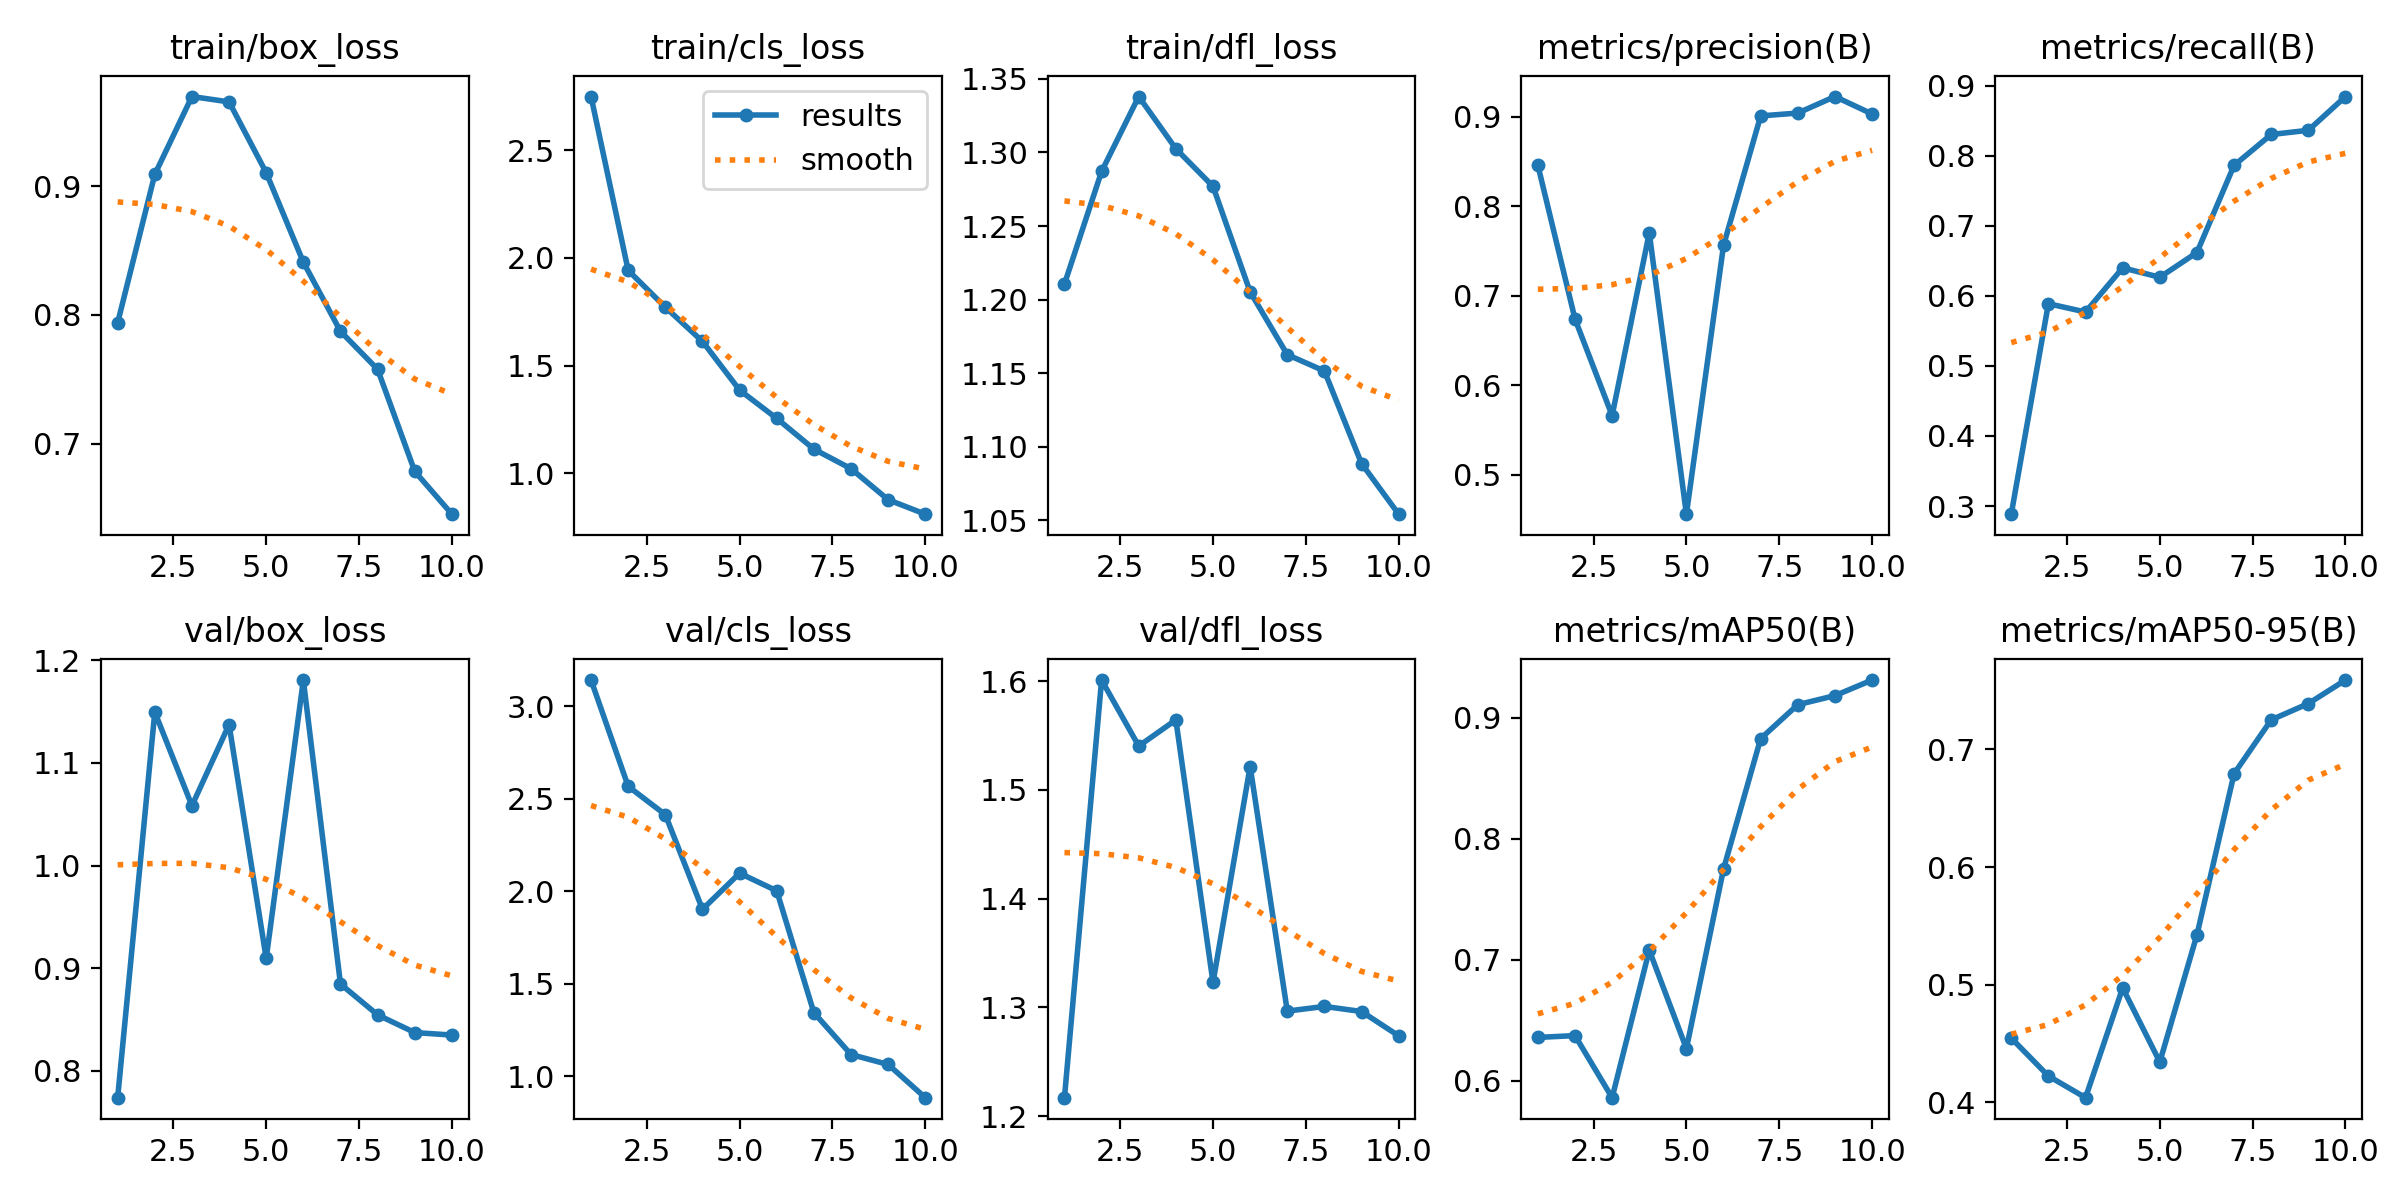

The table this chart was drawn from, first rows:
epoch, time, train/box_loss, train/cls_loss, train/dfl_loss, metrics/precision(B), metrics/recall(B), metrics/mAP50(B), metrics/mAP50-95(B), val/box_loss, val/cls_loss, val/dfl_loss, lr/pg0, lr/pg1, lr/pg2
1, 356.1, 0.7939, 2.75, 1.211, 0.8459, 0.2883, 0.6359, 0.4546, 0.7736, 3.14, 1.217, 0.0004104, 0.0004104, 0.0004104
2, 789.9, 0.909, 1.942, 1.287, 0.674, 0.589, 0.6374, 0.4224, 1.15, 2.566, 1.601, 0.0007451, 0.0007451, 0.0007451
3, 1242, 0.9694, 1.771, 1.338, 0.5661, 0.5771, 0.5862, 0.4041, 1.058, 2.413, 1.54, 0.0009974, 0.0009974, 0.0009974
4, 1966, 0.9653, 1.612, 1.303, 0.7702, 0.6402, 0.708, 0.4973, 1.137, 1.902, 1.564, 0.0008787, 0.0008787, 0.0008787
5, 2821, 0.9103, 1.386, 1.277, 0.4559, 0.6267, 0.6267, 0.4344, 0.9094, 2.097, 1.323, 0.000755, 0.000755, 0.000755
6, 4325, 0.8409, 1.254, 1.205, 0.7563, 0.6621, 0.7751, 0.5424, 1.181, 2.002, 1.522, 0.0006312, 0.0006312, 0.0006312
7, 4675, 0.7872, 1.112, 1.163, 0.901, 0.7866, 0.8828, 0.6793, 0.8844, 1.343, 1.297, 0.0005075, 0.0005075, 0.0005075
8, 5061, 0.7578, 1.021, 1.151, 0.9042, 0.8307, 0.9109, 0.7251, 0.8543, 1.117, 1.301, 0.0003837, 0.0003837, 0.0003837
9, 5553, 0.6786, 0.8764, 1.089, 0.9226, 0.8367, 0.9183, 0.7389, 0.837, 1.063, 1.296, 0.00026, 0.00026, 0.00026
10, 6322, 0.6453, 0.8093, 1.054, 0.9032, 0.8849, 0.9312, 0.7589, 0.8346, 0.8841, 1.274, 0.0001363, 0.0001363, 0.0001363
